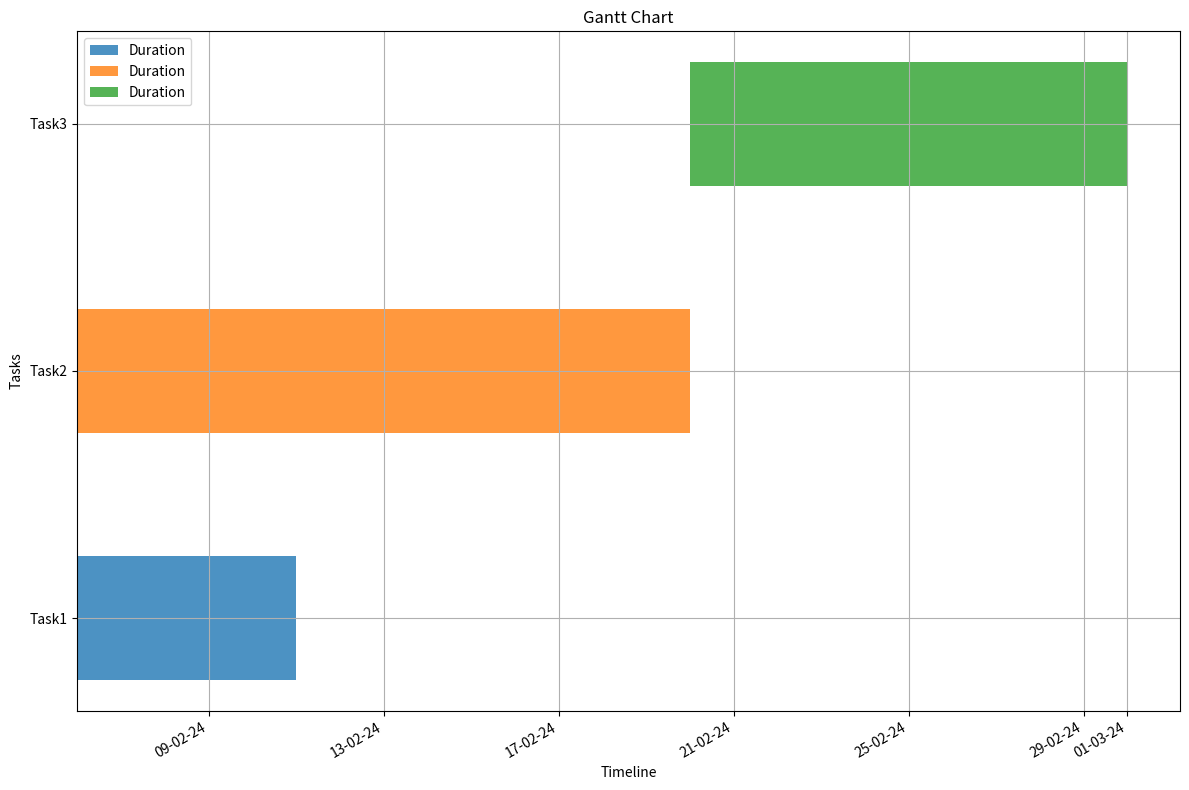

The matplotlib source for this figure:
import matplotlib.pyplot as plt
import pandas as pd
from datetime import datetime

# Provided data
Data = {
    'Task': ['Task1', "Task2", "Task3"],
    'Start': ['6-2-24', '6-2-24', '20-2-24'],
    'End': ['11-2-24', '20-2-24', '1-3-24']
}

# Convert dates to datetime objects
Data['Start'] = pd.to_datetime(Data['Start'], format='%d-%m-%y')
Data['End'] = pd.to_datetime(Data['End'], format='%d-%m-%y')

# Create a DataFrame from the data
df = pd.DataFrame(Data)

# Set up the plot
fig, ax = plt.subplots(figsize=(12, 8))

# Plotting the Gantt bars
for i, task in df.iterrows():
    ax.barh(task['Task'],
            left=task['Start'],
            width=(task['End'] - task['Start']),
            height=0.5,
            align='center',
            alpha=0.8,
            label='Duration')

# Set labels and title
ax.set_xlabel('Timeline')
ax.set_ylabel('Tasks')
ax.set_title('Gantt Chart')

# Set date format for x-axis
date_format = '%d-%m-%y'
ax.xaxis_date()
ax.xaxis.set_major_formatter(plt.matplotlib.dates.DateFormatter(date_format))

# Show grid and legend
ax.grid(True)
ax.legend()

# Autoformat date labels and display the plot
fig.autofmt_xdate()
plt.tight_layout()
plt.show()
